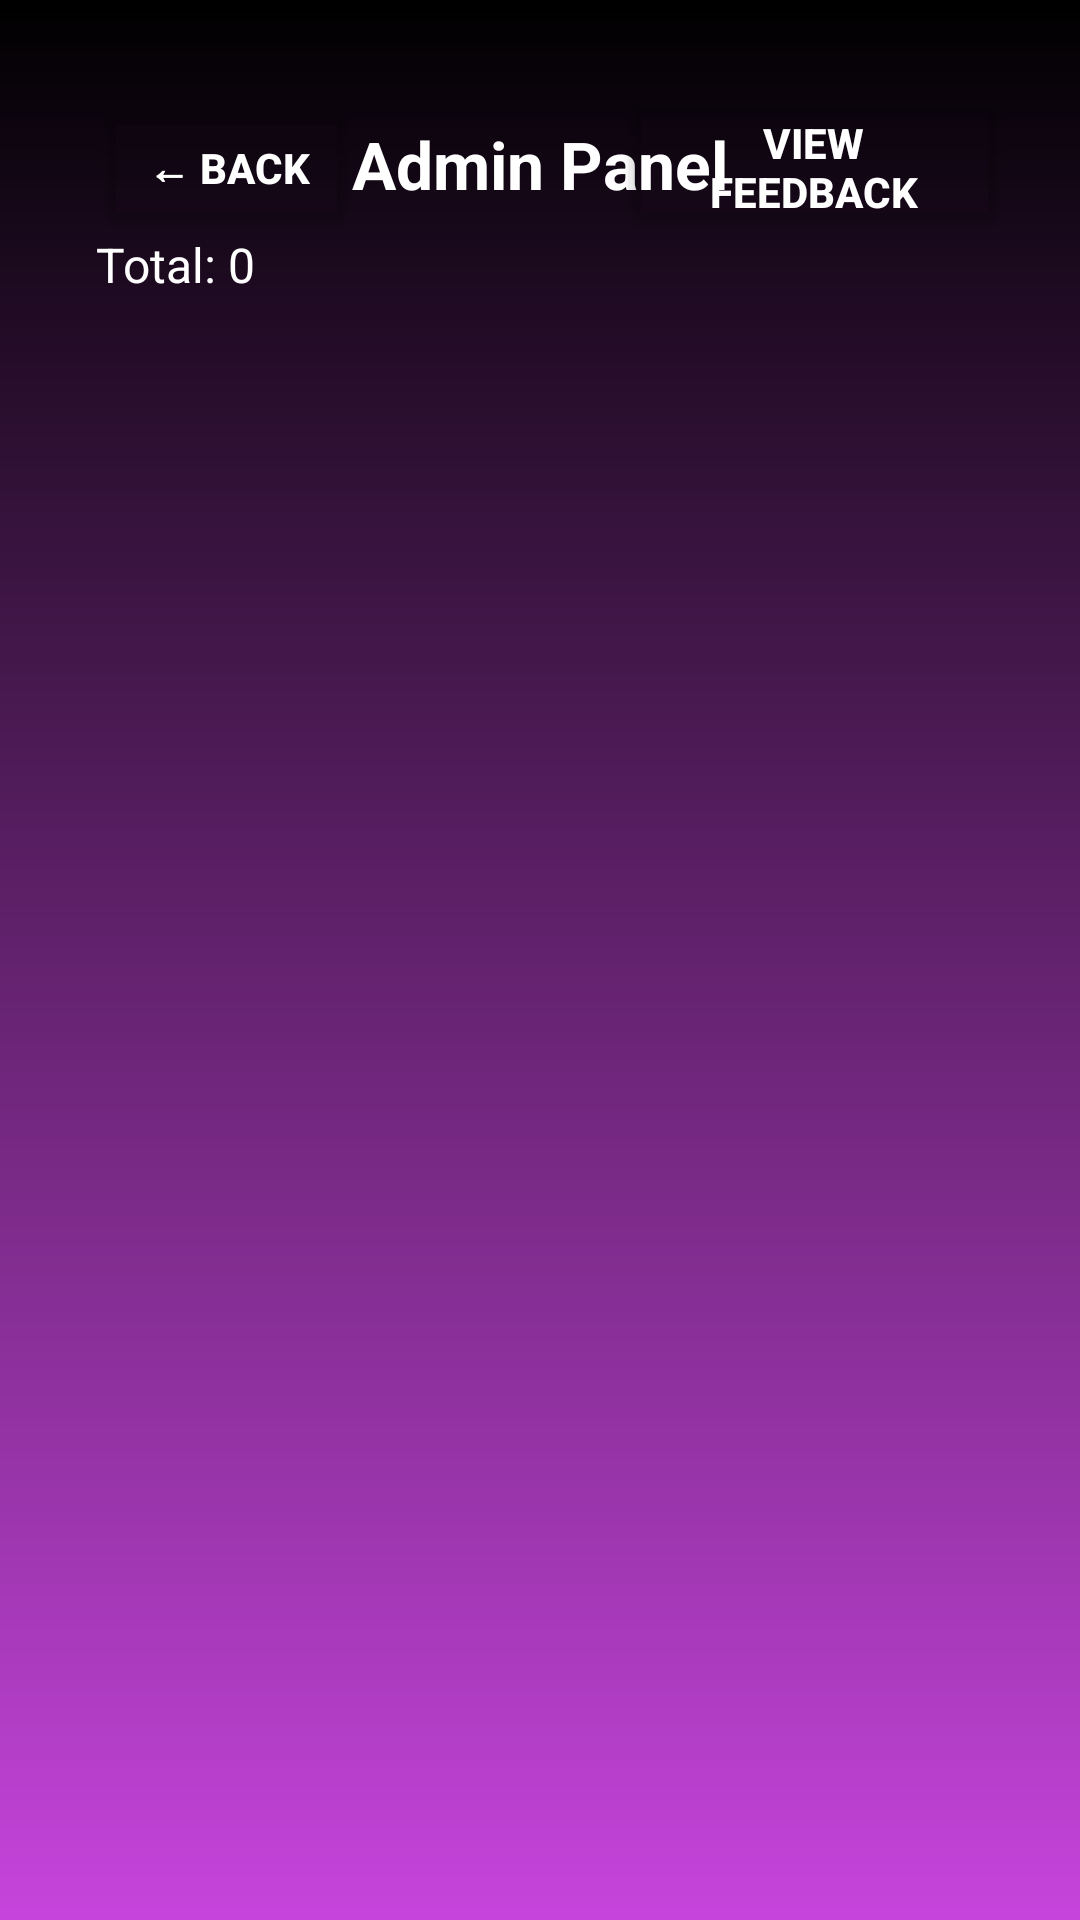

Android layout source for this screen:
<!-- AndroidManifest.xml: application theme Theme.BeautySalonApp -->
<!-- res/layout/activity_admin_panel.xml -->
<?xml version="1.0" encoding="utf-8"?>
<androidx.constraintlayout.widget.ConstraintLayout
    xmlns:android="http://schemas.android.com/apk/res/android"
    xmlns:app="http://schemas.android.com/apk/res-auto"
    xmlns:tools="http://schemas.android.com/tools"
    android:layout_width="match_parent"
    android:layout_height="match_parent"
    android:background="@drawable/login_background"
    android:padding="16dp">


    
    <Button
        android:id="@+id/backBtn"
        android:layout_width="wrap_content"
        android:layout_height="wrap_content"
        android:text="← Back"
        android:textColor="@android:color/white"
        android:backgroundTint="@android:color/transparent"
        android:textStyle="bold"
        app:layout_constraintTop_toTopOf="parent"
        app:layout_constraintStart_toStartOf="parent"
        android:layout_marginTop="16dp"
        android:layout_marginStart="16dp" />

    
    <Button
        android:id="@+id/viewFeedbackBtn"
        android:layout_width="130dp"
        android:layout_height="52dp"
        android:layout_marginTop="12dp"
        android:layout_marginEnd="8dp"
        android:backgroundTint="@android:color/transparent"
        android:text="View Feedback"
        android:textColor="@android:color/white"
        android:textStyle="bold"
        app:layout_constraintEnd_toEndOf="parent"
        app:layout_constraintTop_toTopOf="parent" />

    
    <TextView
        android:id="@+id/adminTitle"
        android:layout_width="wrap_content"
        android:layout_height="wrap_content"
        android:text="Admin Panel"
        android:textColor="@android:color/white"
        android:textSize="22sp"
        android:textStyle="bold"
        app:layout_constraintTop_toTopOf="parent"
        app:layout_constraintStart_toStartOf="parent"
        app:layout_constraintEnd_toEndOf="parent"
        android:layout_marginTop="24dp" />

    
    <TextView
        android:id="@+id/appointmentCountLbl"
        android:layout_width="wrap_content"
        android:layout_height="wrap_content"
        android:text="Total: 0"
        android:textColor="@android:color/white"
        android:textSize="16sp"
        app:layout_constraintTop_toBottomOf="@id/adminTitle"
        app:layout_constraintStart_toStartOf="parent"
        android:layout_marginStart="16dp"
        android:layout_marginTop="8dp" />

    
    <androidx.recyclerview.widget.RecyclerView
        android:id="@+id/adminRecyclerView"
        android:layout_width="0dp"
        android:layout_height="0dp"
        app:layout_constraintTop_toBottomOf="@id/appointmentCountLbl"
        app:layout_constraintBottom_toBottomOf="parent"
        app:layout_constraintStart_toStartOf="parent"
        app:layout_constraintEnd_toEndOf="parent"
        android:layout_marginTop="16dp"
        android:clipToPadding="false"
        android:paddingBottom="24dp" />

</androidx.constraintlayout.widget.ConstraintLayout>
<!-- resources referenced by this layout -->
<resources>
  <!-- drawable login_background (drawable) -->
  <?xml version="1.0" encoding="utf-8"?>
  <shape xmlns:android="http://schemas.android.com/apk/res/android">
  <gradient android:type="linear" android:angle="100"
      android:startColor="#000000" android:endColor="#C644DC"/>
  </shape>
  <style name="Theme.BeautySalonApp" parent="Base.Theme.BeautySalonApp" />
  <style name="Base.Theme.BeautySalonApp" parent="Theme.Material3.DayNight.NoActionBar">
          
          
      </style>
</resources>
